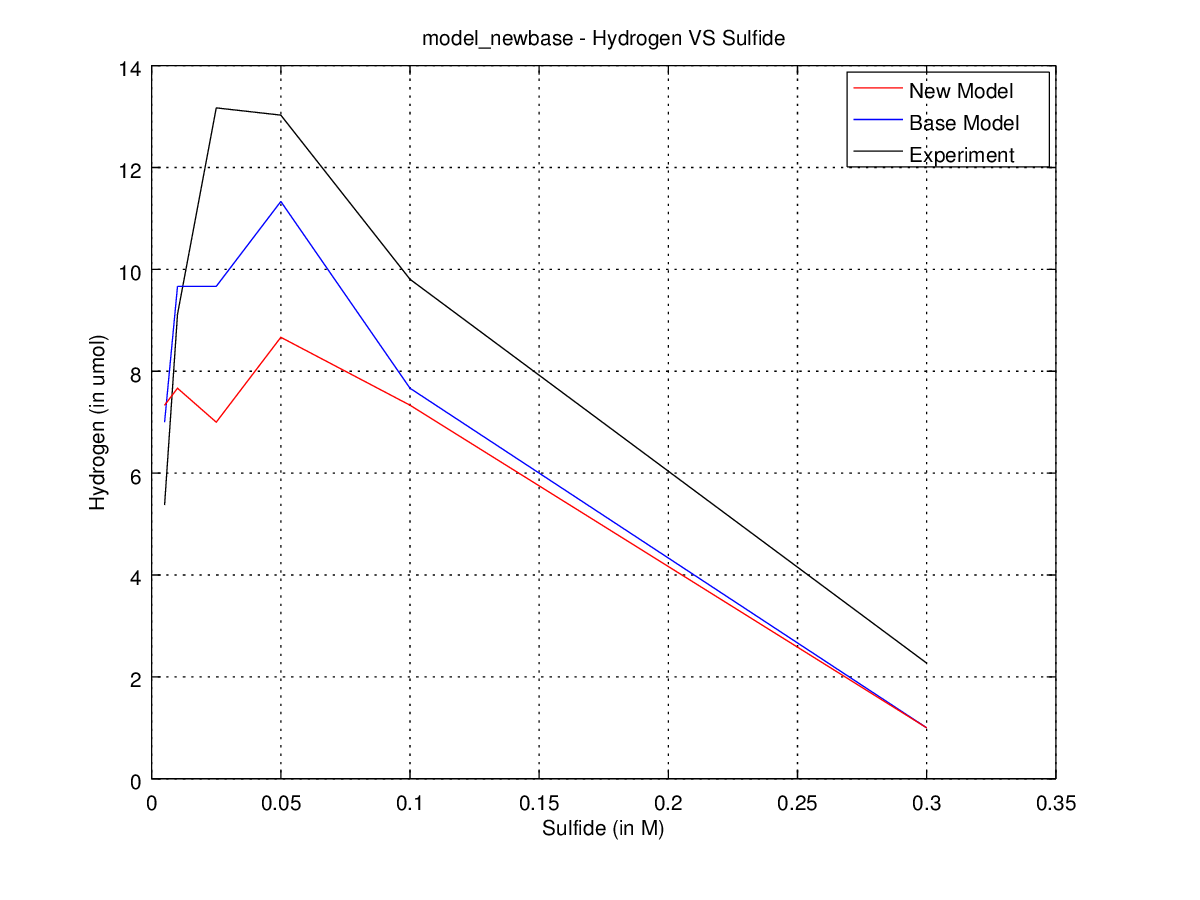

Values plotted in this chart, from the file beside it:
run, time, cat, S, SO3, H2, photon, electron, hole, cat_H2O, HS, OH, cat_HS, cat_sulfite, cat_H, cat_OH, cat_HS0, cat_S0, cat_HS2, HS2, S2O3, cat_S2O3
1, 0.0, 400, 12, 240, 0, 800, 0, 0, 0, 0, 0, 0, 0, 0, 0, 0, 0, 0, 0, 0, 0
1, 1.0, 221, 6, 154, 0, 800, 1, 4, 49, 0, 6, 3, 86, 6, 5, 2, 1, 0, 0, 0, 0
1, 2.0, 130, 2, 140, 3, 800, 0, 10, 64, 1, 10, 4, 100, 9, 13, 3, 2, 0, 0, 0, 0
1, 3.0, 98, 1, 140, 4, 800, 0, 10, 77, 2, 11, 2, 100, 9, 14, 4, 3, 0, 0, 0, 0
1, 4.0, 74, 0, 140, 8, 800, 0, 13, 86, 1, 12, 2, 100, 6, 17, 4, 5, 0, 0, 0, 0
2, 0.0, 400, 12, 240, 0, 800, 0, 0, 0, 0, 0, 0, 0, 0, 0, 0, 0, 0, 0, 0, 0
2, 1.0, 209, 5, 140, 1, 800, 1, 8, 35, 0, 7, 6, 100, 6, 8, 1, 0, 0, 0, 0, 0
2, 2.0, 134, 2, 140, 3, 800, 2, 13, 50, 0, 9, 4, 100, 11, 12, 0, 6, 0, 0, 0, 0
2, 3.0, 91, 1, 140, 6, 800, 0, 18, 59, 0, 9, 2, 100, 15, 21, 1, 8, 0, 0, 0, 0
2, 4.0, 63, 0, 140, 7, 800, 0, 21, 72, 1, 10, 2, 100, 16, 24, 1, 8, 0, 0, 0, 0
3, 0.0, 400, 12, 240, 0, 800, 0, 0, 0, 0, 0, 0, 0, 0, 0, 0, 0, 0, 0, 0, 0
3, 1.0, 196, 6, 144, 0, 800, 0, 10, 40, 0, 5, 6, 96, 10, 11, 0, 0, 0, 0, 0, 0
3, 2.0, 125, 0, 140, 2, 800, 0, 11, 49, 1, 10, 4, 100, 14, 16, 3, 4, 0, 0, 0, 0
3, 3.0, 91, 0, 140, 4, 800, 0, 13, 60, 1, 10, 2, 100, 14, 19, 2, 3, 2, 0, 0, 0
3, 4.0, 65, 0, 139, 7, 800, 0, 14, 69, 1, 10, 2, 100, 10, 20, 2, 4, 1, 0, 0, 1
run, time, cat, S, SO3, H2, photon, electron, hole, cat_H2O, HS, OH, cat_HS, cat_sulfite, cat_H, cat_OH, cat_HS0, cat_S0, cat_HS2, HS2, S2O3, cat_S2O3
1, 0.0, 400, 24, 240, 0, 800, 0, 0, 0, 0, 0, 0, 0, 0, 0, 0, 0, 0, 0, 0, 0
1, 1.0, 200, 12, 153, 0, 800, 0, 10, 45, 1, 11, 10, 87, 11, 12, 1, 0, 0, 0, 0, 0
1, 2.0, 114, 6, 140, 4, 800, 1, 13, 66, 0, 15, 8, 100, 14, 20, 5, 5, 0, 0, 0, 0
1, 3.0, 77, 3, 140, 9, 800, 1, 19, 74, 1, 17, 7, 100, 13, 26, 3, 8, 1, 0, 0, 0
1, 4.0, 49, 2, 138, 11, 800, 1, 18, 82, 0, 18, 6, 100, 13, 28, 5, 9, 0, 0, 2, 0
2, 0.0, 400, 24, 240, 0, 800, 0, 0, 0, 0, 0, 0, 0, 0, 0, 0, 0, 0, 0, 0, 0
2, 1.0, 208, 8, 140, 0, 800, 2, 4, 34, 0, 15, 11, 100, 7, 8, 5, 0, 0, 0, 0, 0
2, 2.0, 143, 2, 139, 3, 800, 2, 5, 52, 2, 19, 11, 100, 7, 11, 4, 4, 0, 0, 0, 1
2, 3.0, 104, 1, 139, 5, 800, 2, 9, 62, 0, 20, 12, 100, 9, 15, 3, 5, 1, 0, 0, 1
2, 4.0, 78, 0, 139, 7, 800, 3, 7, 69, 0, 21, 8, 100, 7, 14, 5, 8, 1, 0, 0, 1
3, 0.0, 400, 24, 240, 0, 800, 0, 0, 0, 0, 0, 0, 0, 0, 0, 0, 0, 0, 0, 0, 0
3, 1.0, 194, 7, 147, 0, 800, 1, 1, 43, 0, 16, 11, 93, 6, 7, 6, 0, 0, 0, 0, 0
3, 2.0, 109, 5, 140, 1, 800, 0, 7, 66, 0, 17, 12, 100, 12, 14, 5, 2, 0, 0, 0, 0
3, 3.0, 67, 1, 140, 4, 800, 0, 8, 78, 1, 21, 12, 100, 10, 14, 4, 6, 0, 0, 0, 0
3, 4.0, 51, 0, 140, 5, 800, 0, 7, 82, 1, 22, 8, 100, 12, 15, 6, 9, 0, 0, 0, 0
run, time, cat, S, SO3, H2, photon, electron, hole, cat_H2O, HS, OH, cat_HS, cat_sulfite, cat_H, cat_OH, cat_HS0, cat_S0, cat_HS2, HS2, S2O3, cat_S2O3
1, 0.0, 400, 60, 240, 0, 800, 0, 0, 0, 0, 0, 0, 0, 0, 0, 0, 0, 0, 0, 0, 0
1, 1.0, 203, 38, 151, 0, 800, 4, 2, 43, 2, 21, 12, 89, 6, 6, 7, 1, 0, 0, 0, 0
1, 2.0, 115, 19, 140, 2, 800, 4, 4, 57, 2, 40, 22, 100, 13, 13, 11, 4, 1, 0, 0, 0
1, 3.0, 72, 7, 140, 4, 800, 2, 6, 66, 6, 51, 27, 100, 16, 15, 7, 9, 2, 0, 0, 0
1, 4.0, 54, 6, 140, 6, 800, 1, 4, 72, 3, 50, 27, 100, 15, 16, 4, 10, 4, 1, 0, 0
2, 0.0, 400, 60, 240, 0, 800, 0, 0, 0, 0, 0, 0, 0, 0, 0, 0, 0, 0, 0, 0, 0
2, 1.0, 182, 24, 145, 0, 800, 4, 10, 31, 2, 34, 28, 95, 12, 12, 4, 2, 0, 0, 0, 0
2, 2.0, 113, 9, 139, 4, 800, 3, 6, 45, 3, 48, 33, 100, 11, 14, 7, 7, 0, 0, 1, 0
2, 3.0, 69, 3, 139, 5, 800, 6, 2, 60, 2, 52, 32, 100, 10, 12, 9, 11, 1, 0, 0, 1
2, 4.0, 42, 1, 139, 7, 800, 4, 2, 68, 1, 53, 29, 100, 14, 14, 6, 16, 3, 0, 0, 1
3, 0.0, 400, 60, 240, 0, 800, 0, 0, 0, 0, 0, 0, 0, 0, 0, 0, 0, 0, 0, 0, 0
3, 1.0, 200, 31, 146, 1, 800, 2, 8, 33, 0, 28, 24, 94, 9, 11, 4, 1, 0, 0, 0, 0
3, 2.0, 119, 11, 140, 4, 800, 5, 6, 52, 4, 45, 29, 100, 9, 15, 9, 5, 1, 0, 0, 0
3, 3.0, 84, 3, 139, 7, 800, 1, 5, 54, 2, 50, 38, 100, 8, 17, 3, 9, 1, 1, 0, 1
3, 4.0, 58, 1, 138, 8, 800, 1, 4, 57, 1, 50, 36, 100, 11, 18, 3, 15, 1, 0, 0, 2
run, time, cat, S, SO3, H2, photon, electron, hole, cat_H2O, HS, OH, cat_HS, cat_sulfite, cat_H, cat_OH, cat_HS0, cat_S0, cat_HS2, HS2, S2O3, cat_S2O3
1, 0.0, 400, 120, 240, 0, 800, 0, 0, 0, 0, 0, 0, 0, 0, 0, 0, 0, 0, 0, 0, 0
1, 1.0, 178, 45, 167, 1, 800, 7, 5, 31, 2, 73, 62, 73, 7, 9, 9, 2, 0, 0, 0, 0
1, 2.0, 84, 16, 140, 4, 800, 7, 0, 38, 8, 98, 73, 100, 8, 12, 10, 7, 2, 1, 0, 0
1, 3.0, 54, 7, 139, 6, 800, 8, 1, 38, 2, 106, 84, 100, 9, 15, 9, 7, 5, 0, 0, 1
1, 4.0, 39, 3, 137, 8, 800, 9, 0, 42, 2, 109, 83, 100, 10, 16, 8, 9, 6, 0, 1, 2
2, 0.0, 400, 120, 240, 0, 800, 0, 0, 0, 0, 0, 0, 0, 0, 0, 0, 0, 0, 0, 0, 0
2, 1.0, 165, 53, 144, 2, 800, 4, 3, 35, 5, 66, 48, 96, 9, 8, 7, 5, 1, 0, 0, 0
2, 2.0, 86, 22, 138, 6, 800, 6, 1, 40, 7, 93, 64, 100, 12, 14, 6, 7, 4, 2, 0, 2
2, 3.0, 49, 12, 133, 8, 800, 7, 0, 49, 5, 101, 76, 100, 11, 16, 6, 8, 3, 0, 2, 5
2, 4.0, 34, 7, 128, 10, 800, 5, 0, 50, 6, 105, 83, 100, 11, 18, 1, 7, 2, 0, 4, 8
3, 0.0, 400, 120, 240, 0, 800, 0, 0, 0, 0, 0, 0, 0, 0, 0, 0, 0, 0, 0, 0, 0
3, 1.0, 167, 54, 148, 1, 800, 7, 3, 33, 4, 62, 50, 92, 6, 11, 10, 0, 1, 0, 0, 0
... 35 more rows
